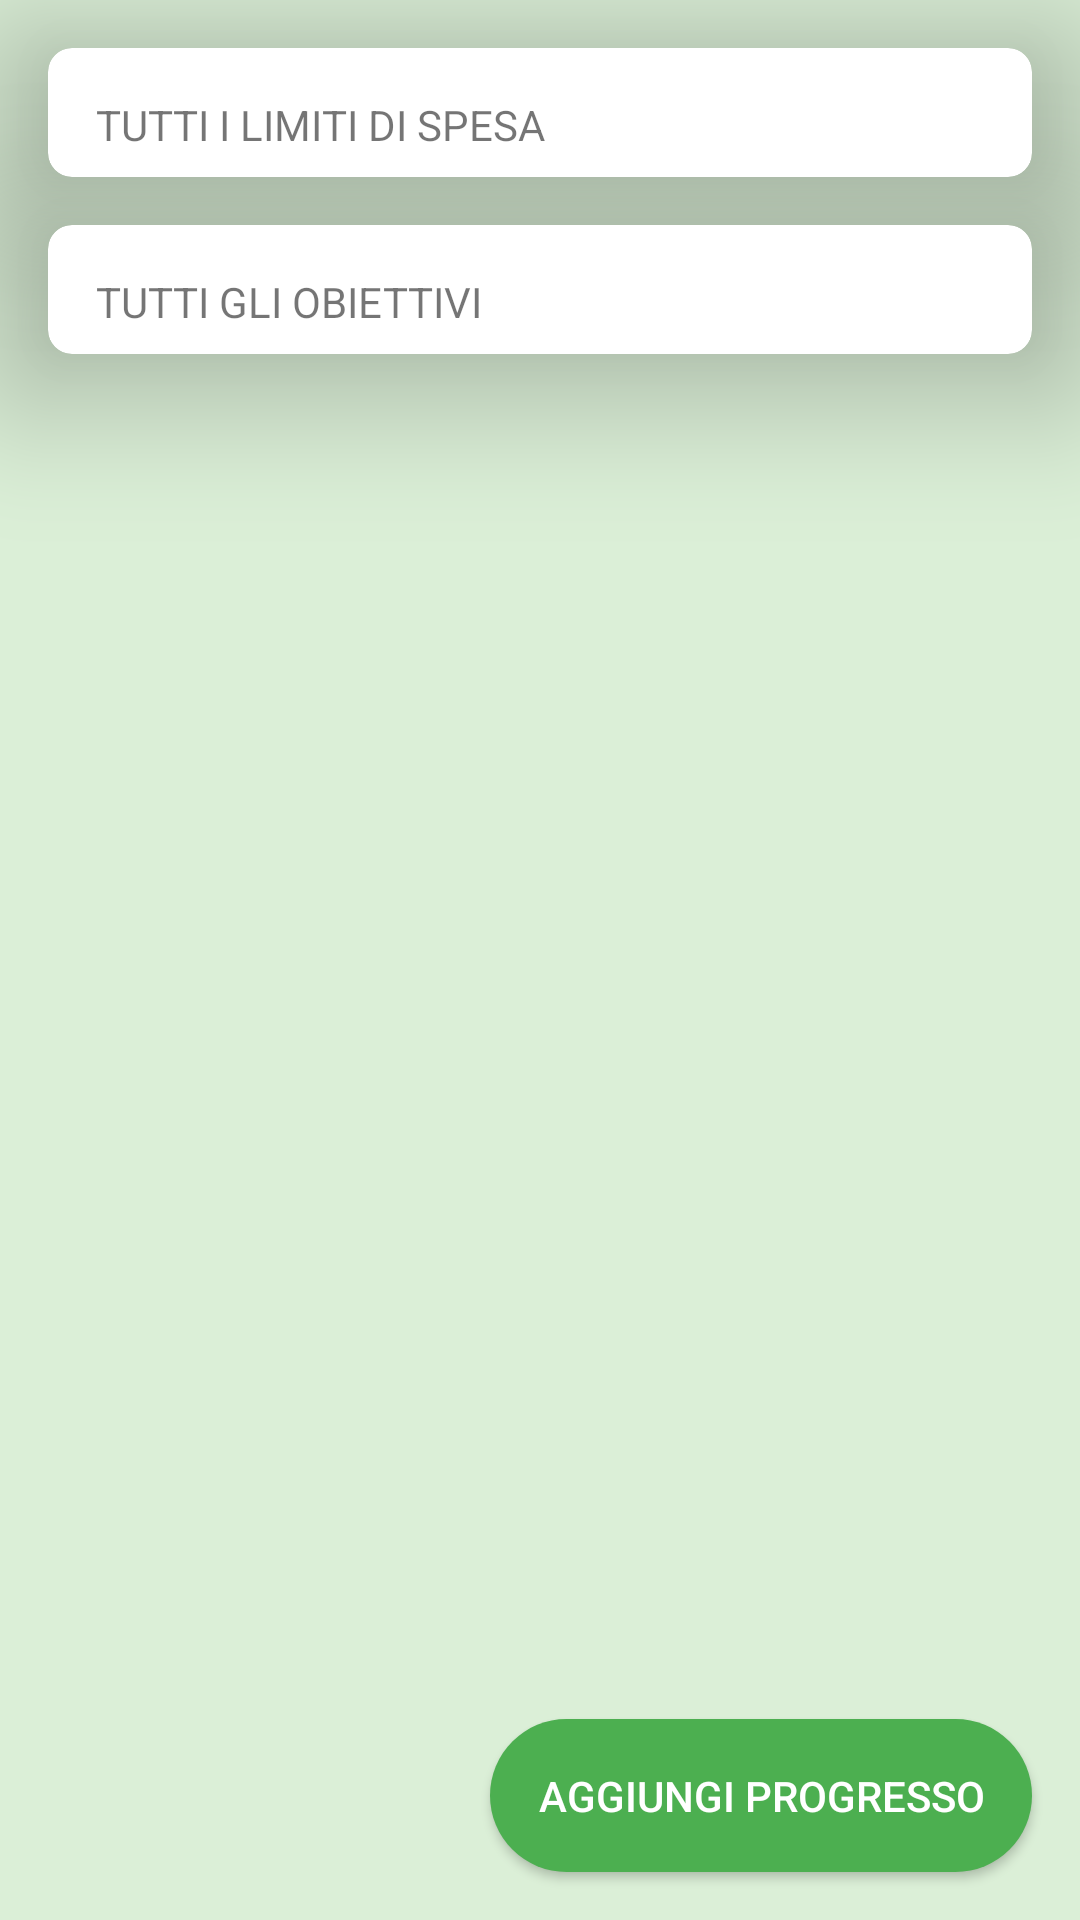

This screen was rendered from an Android layout file. Write that file and the resources it references.
<!-- AndroidManifest.xml: application theme AppTheme -->
<!-- res/layout/fragment_progresses.xml -->
<?xml version="1.0" encoding="utf-8"?>
<FrameLayout
    xmlns:android="http://schemas.android.com/apk/res/android"
    xmlns:app="http://schemas.android.com/apk/res-auto"
    xmlns:tools="http://schemas.android.com/tools"
    android:layout_width="match_parent"
    android:layout_height="match_parent"
    android:background="@color/background"
    tools:context=".fragments.ProgressesFragment">

    <android.support.v4.widget.NestedScrollView
        android:layout_width="match_parent"
        android:layout_height="match_parent"
        android:scrollbarThumbVertical="@color/background">

        <LinearLayout
            android:layout_width="match_parent"
            android:layout_height="match_parent"
            android:orientation="vertical">

            <android.support.v7.widget.CardView
                android:id="@+id/card_limits"
                android:layout_width="match_parent"
                android:layout_height="wrap_content"
                android:layout_margin="@dimen/small_gap"
                app:cardCornerRadius="@dimen/default_card_corner_radius"
                app:cardElevation="@dimen/default_card_elevation">

                <LinearLayout
                    android:id="@+id/layout_limits"
                    android:layout_width="match_parent"
                    android:layout_height="match_parent"
                    android:orientation="vertical"
                    android:paddingTop="@dimen/small_gap"
                    android:paddingLeft="@dimen/small_gap"
                    android:paddingRight="@dimen/small_gap">

                    <TextView
                        android:id="@+id/label_limits"
                        android:layout_width="wrap_content"
                        android:layout_height="wrap_content"
                        android:layout_marginBottom="@dimen/very_small_gap"
                        android:text="@string/limits_card_title" />

                    <android.support.v7.widget.RecyclerView
                        android:id="@+id/recycler_limits"
                        android:layout_width="match_parent"
                        android:layout_height="match_parent"
                        android:scrollbars="none" />

                </LinearLayout>
            </android.support.v7.widget.CardView>

            <android.support.v7.widget.CardView
                android:layout_width="match_parent"
                android:layout_height="wrap_content"
                android:layout_marginLeft="@dimen/small_gap"
                android:layout_marginRight="@dimen/small_gap"
                android:layout_marginBottom="@dimen/very_large_gap"
                app:cardCornerRadius="@dimen/default_card_corner_radius"
                app:cardElevation="@dimen/default_card_elevation">

                <LinearLayout
                    android:id="@+id/layout_targets"
                    android:layout_width="match_parent"
                    android:layout_height="match_parent"
                    android:orientation="vertical"
                    android:paddingTop="@dimen/small_gap"
                    android:paddingLeft="@dimen/small_gap"
                    android:paddingRight="@dimen/small_gap">

                    <TextView
                        android:id="@+id/label_targets"
                        android:layout_width="wrap_content"
                        android:layout_height="wrap_content"
                        android:layout_marginBottom="@dimen/very_small_gap"
                        android:text="@string/targets_card_title" />

                    <android.support.v7.widget.RecyclerView
                        android:id="@+id/recycler_targets"
                        android:layout_width="match_parent"
                        android:layout_height="match_parent"
                        android:scrollbars="none" />

                </LinearLayout>
            </android.support.v7.widget.CardView>
        </LinearLayout>
    </android.support.v4.widget.NestedScrollView>

    <Button
        android:id="@+id/button_new_progress"
        android:layout_width="wrap_content"
        android:layout_height="wrap_content"
        android:layout_gravity="bottom|end"
        android:layout_margin="@dimen/small_gap"
        android:background="@drawable/add_button_background"
        android:padding="@dimen/small_gap"
        android:text="@string/new_progress_button_text"
        android:textColor="@color/pureWhite"
        android:elevation="@dimen/default_card_elevation" />

</FrameLayout>
<!-- resources referenced by this layout -->
<resources>
  <color name="background">#3360C34A</color>
  <color name="pureWhite">#FFFFFF</color>
  <dimen name="default_card_corner_radius">8dp</dimen>
  <dimen name="default_card_elevation">32dp</dimen>
  <dimen name="small_gap">16dp</dimen>
  <dimen name="very_large_gap">90dp</dimen>
  <dimen name="very_small_gap">8dp</dimen>
  <!-- drawable add_button_background (drawable) -->
  <?xml version="1.0" encoding="utf-8"?>
  <shape
      xmlns:android="http://schemas.android.com/apk/res/android"
      android:shape="rectangle"
      android:padding="@dimen/button_padding">
  
      <solid android:color="@color/colorPrimaryDark" />
      <corners android:radius="@dimen/button_corner_radius" />
  
  </shape>
  <string name="limits_card_title">TUTTI I LIMITI DI SPESA</string>
  <string name="new_progress_button_text">Aggiungi progresso</string>
  <string name="targets_card_title">TUTTI GLI OBIETTIVI</string>
  <style name="AppTheme" parent="Theme.AppCompat.Light.NoActionBar">
  
      <item name="colorPrimary">@color/colorPrimary</item>
      <item name="colorPrimaryDark">@color/colorPrimaryDark</item>
      <item name="colorAccent">@color/colorAccent</item>
  
  </style>
  <dimen name="button_padding">10dp</dimen>
  <color name="colorPrimaryDark">#4CAF50</color>
  <dimen name="button_corner_radius">60dp</dimen>
  <color name="colorPrimary">#8BC34A</color>
  <color name="colorAccent">#7DE60C</color>
</resources>
